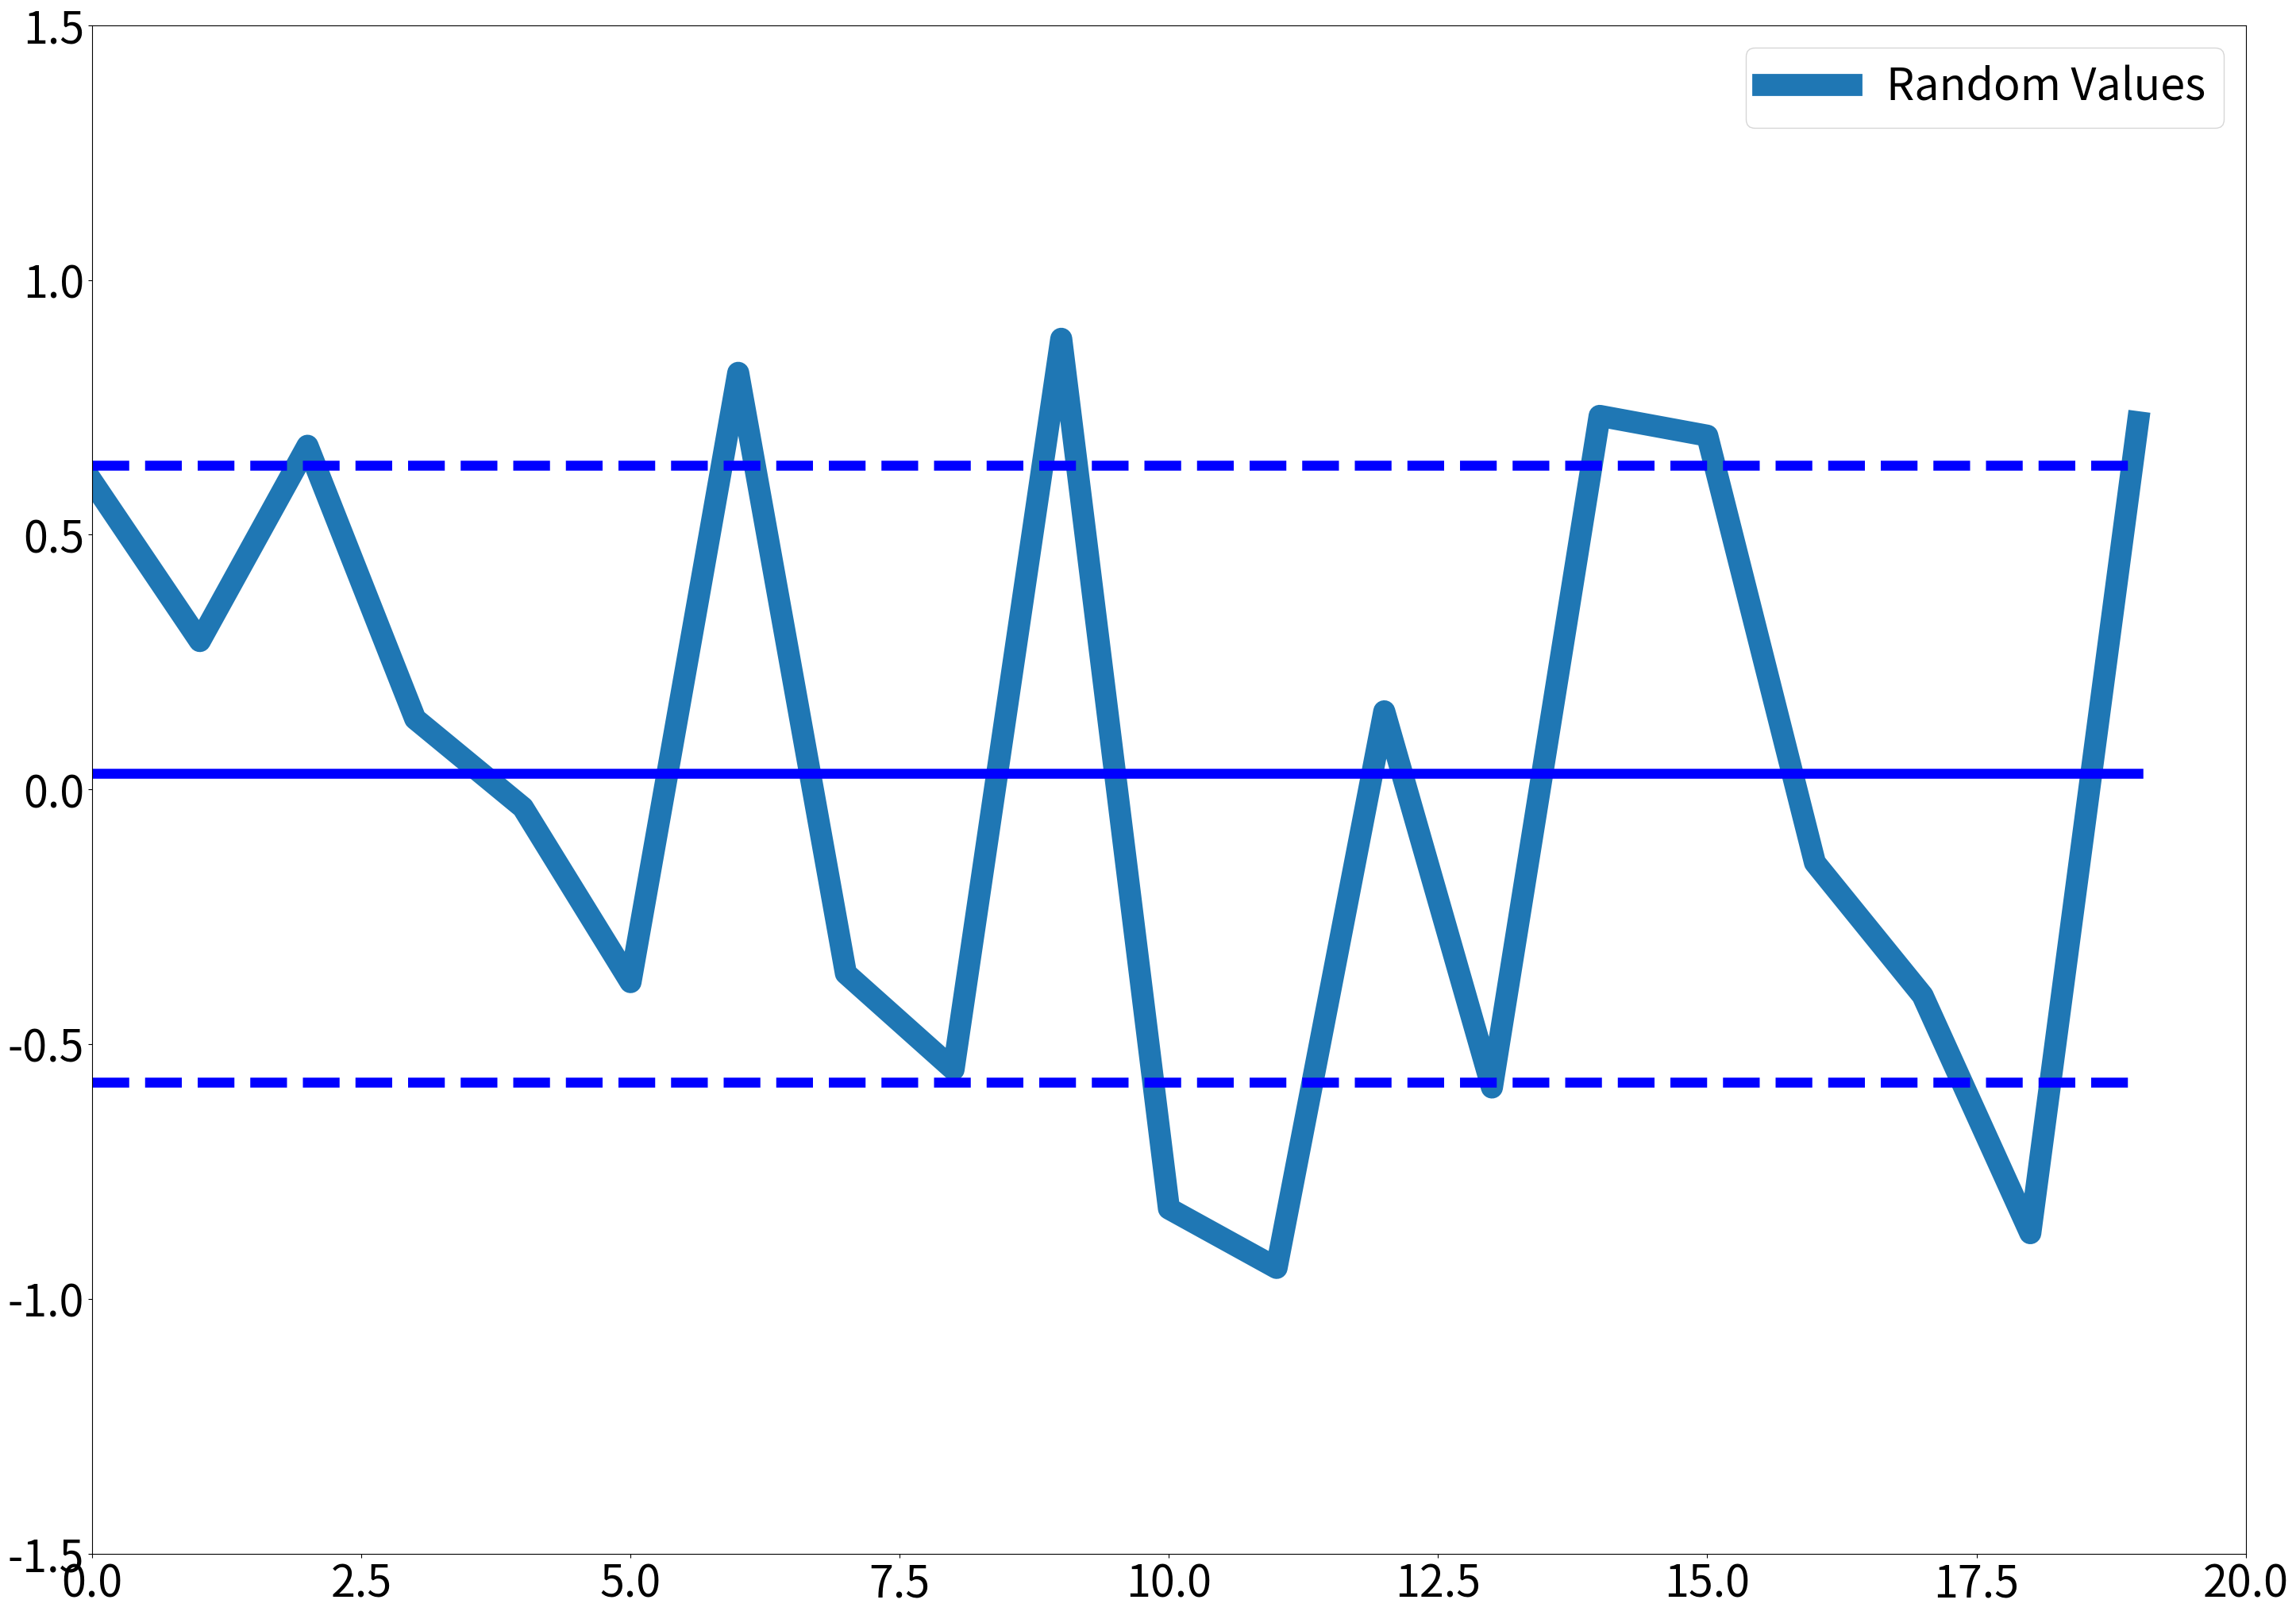

The script that saved this image:
# -*- coding: utf-8 -*-
"""
Created on Tue Sep  6 09:38:12 2022

[redacted]
"""

import matplotlib.pyplot as plt
import numpy as np

# criação da distribuição de pontos
array = (np.random.rand(20) * 2) - 1
print(array)
tam = np.arange(20)


# gráfico de y em função de x
plt.rcParams["figure.figsize"] = (35, 25)
plt.rcParams.update({'font.size': 40})

plt.plot(tam, array, label = "Random Values", linewidth = 20)
plt.legend()
plt.axis([0, 20, -1.5, 1.5])

# cálculo da média e do desvio padrão com funções prontas do NumPy
media = np.array([np.mean(array)] * len(array))
dp = np.array([np.std(array)] * len(array))
plt.plot(tam, media - dp, color = 'blue', linestyle = 'dashed', linewidth = 9)
plt.plot(tam, media + dp, color = 'blue', linestyle = 'dashed', linewidth = 9)
plt.plot(tam, media, color = 'blue', linewidth = 9)
